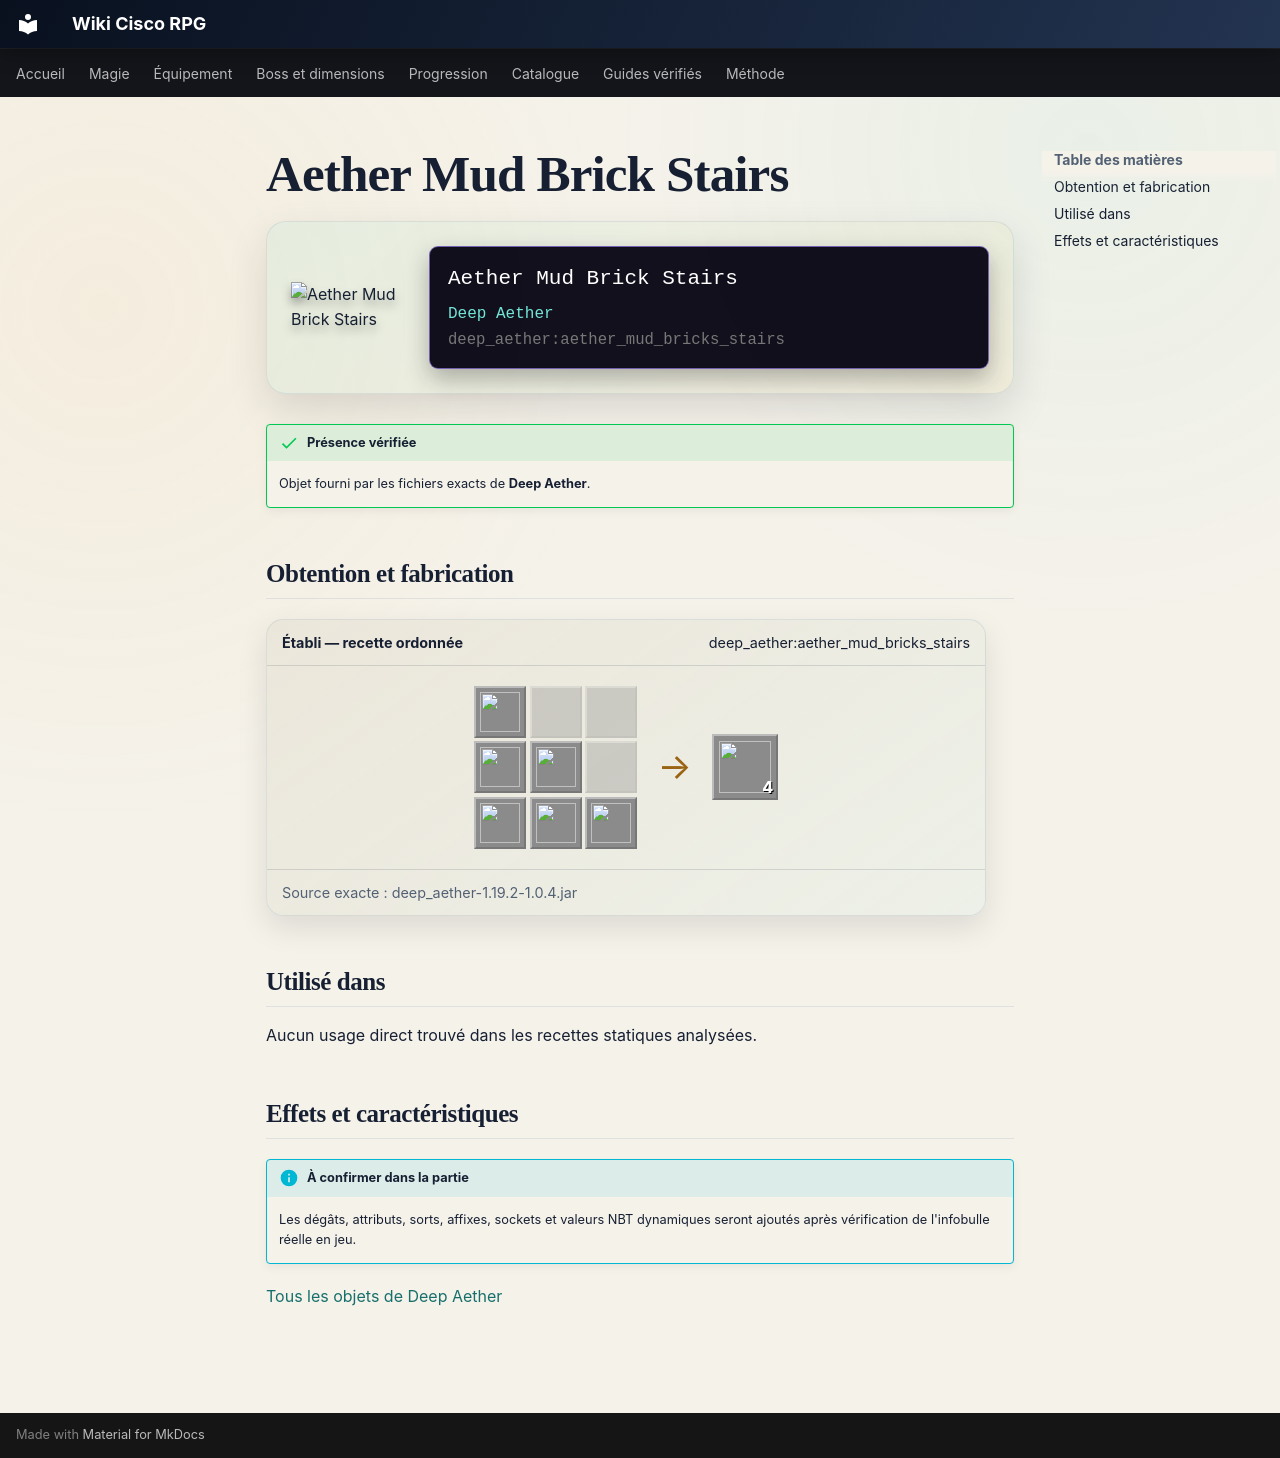

repository: Kloups-Dev/wiki-cisco-rpg · page: catalogue/objets/deep_aether/aether_mud_bricks_stairs/index.html · generator: mkdocs

# Aether Mud Brick Stairs

<div class="mc-item-showcase">
<img class="mc-item-icon" src="../../../../assets/generated/items/deep_aether/aether_mud_bricks_stairs.png" alt="Aether Mud Brick Stairs">
<div class="mc-tooltip-card">
<div class="mc-tooltip-card__name">Aether Mud Brick Stairs</div>
<div class="mc-tooltip-card__mod">Deep Aether</div>
<div class="mc-tooltip-card__id">deep_aether:aether_mud_bricks_stairs</div>
</div>
</div>

!!! success "Présence vérifiée"
    Objet fourni par les fichiers exacts de **Deep Aether**.

## Obtention et fabrication

<div class="jei-recipe"><div class="jei-recipe__head"><strong>Établi — recette ordonnée</strong><span>deep_aether:aether_mud_bricks_stairs</span></div><div class="jei-recipe__body"><div class="jei-grid"><a class="jei-slot" href="../../../../catalogue/objets/deep_aether/aether_mud_bricks/" title="Aether Mud Bricks (deep_aether:aether_mud_bricks)"><img src="../../../../assets/generated/items/deep_aether/aether_mud_bricks.png" alt="" loading="lazy"></a><span class="jei-slot jei-slot--empty"></span><span class="jei-slot jei-slot--empty"></span><a class="jei-slot" href="../../../../catalogue/objets/deep_aether/aether_mud_bricks/" title="Aether Mud Bricks (deep_aether:aether_mud_bricks)"><img src="../../../../assets/generated/items/deep_aether/aether_mud_bricks.png" alt="" loading="lazy"></a><a class="jei-slot" href="../../../../catalogue/objets/deep_aether/aether_mud_bricks/" title="Aether Mud Bricks (deep_aether:aether_mud_bricks)"><img src="../../../../assets/generated/items/deep_aether/aether_mud_bricks.png" alt="" loading="lazy"></a><span class="jei-slot jei-slot--empty"></span><a class="jei-slot" href="../../../../catalogue/objets/deep_aether/aether_mud_bricks/" title="Aether Mud Bricks (deep_aether:aether_mud_bricks)"><img src="../../../../assets/generated/items/deep_aether/aether_mud_bricks.png" alt="" loading="lazy"></a><a class="jei-slot" href="../../../../catalogue/objets/deep_aether/aether_mud_bricks/" title="Aether Mud Bricks (deep_aether:aether_mud_bricks)"><img src="../../../../assets/generated/items/deep_aether/aether_mud_bricks.png" alt="" loading="lazy"></a><a class="jei-slot" href="../../../../catalogue/objets/deep_aether/aether_mud_bricks/" title="Aether Mud Bricks (deep_aether:aether_mud_bricks)"><img src="../../../../assets/generated/items/deep_aether/aether_mud_bricks.png" alt="" loading="lazy"></a></div><span class="jei-arrow">→</span><span class="jei-slot jei-slot--result"><img src="../../../../assets/generated/items/deep_aether/aether_mud_bricks_stairs.png" alt=""><span class="jei-count">4</span></span></div><div class="jei-recipe__source">Source exacte : deep_aether-1.19.2-1.0.4.jar</div></div>

## Utilisé dans

Aucun usage direct trouvé dans les recettes statiques analysées.

## Effets et caractéristiques

!!! info "À confirmer dans la partie"
    Les dégâts, attributs, sorts, affixes, sockets et valeurs NBT dynamiques seront ajoutés après vérification de l'infobulle réelle en jeu.

[Tous les objets de Deep Aether](../../../contenu/deep-aether.md)
